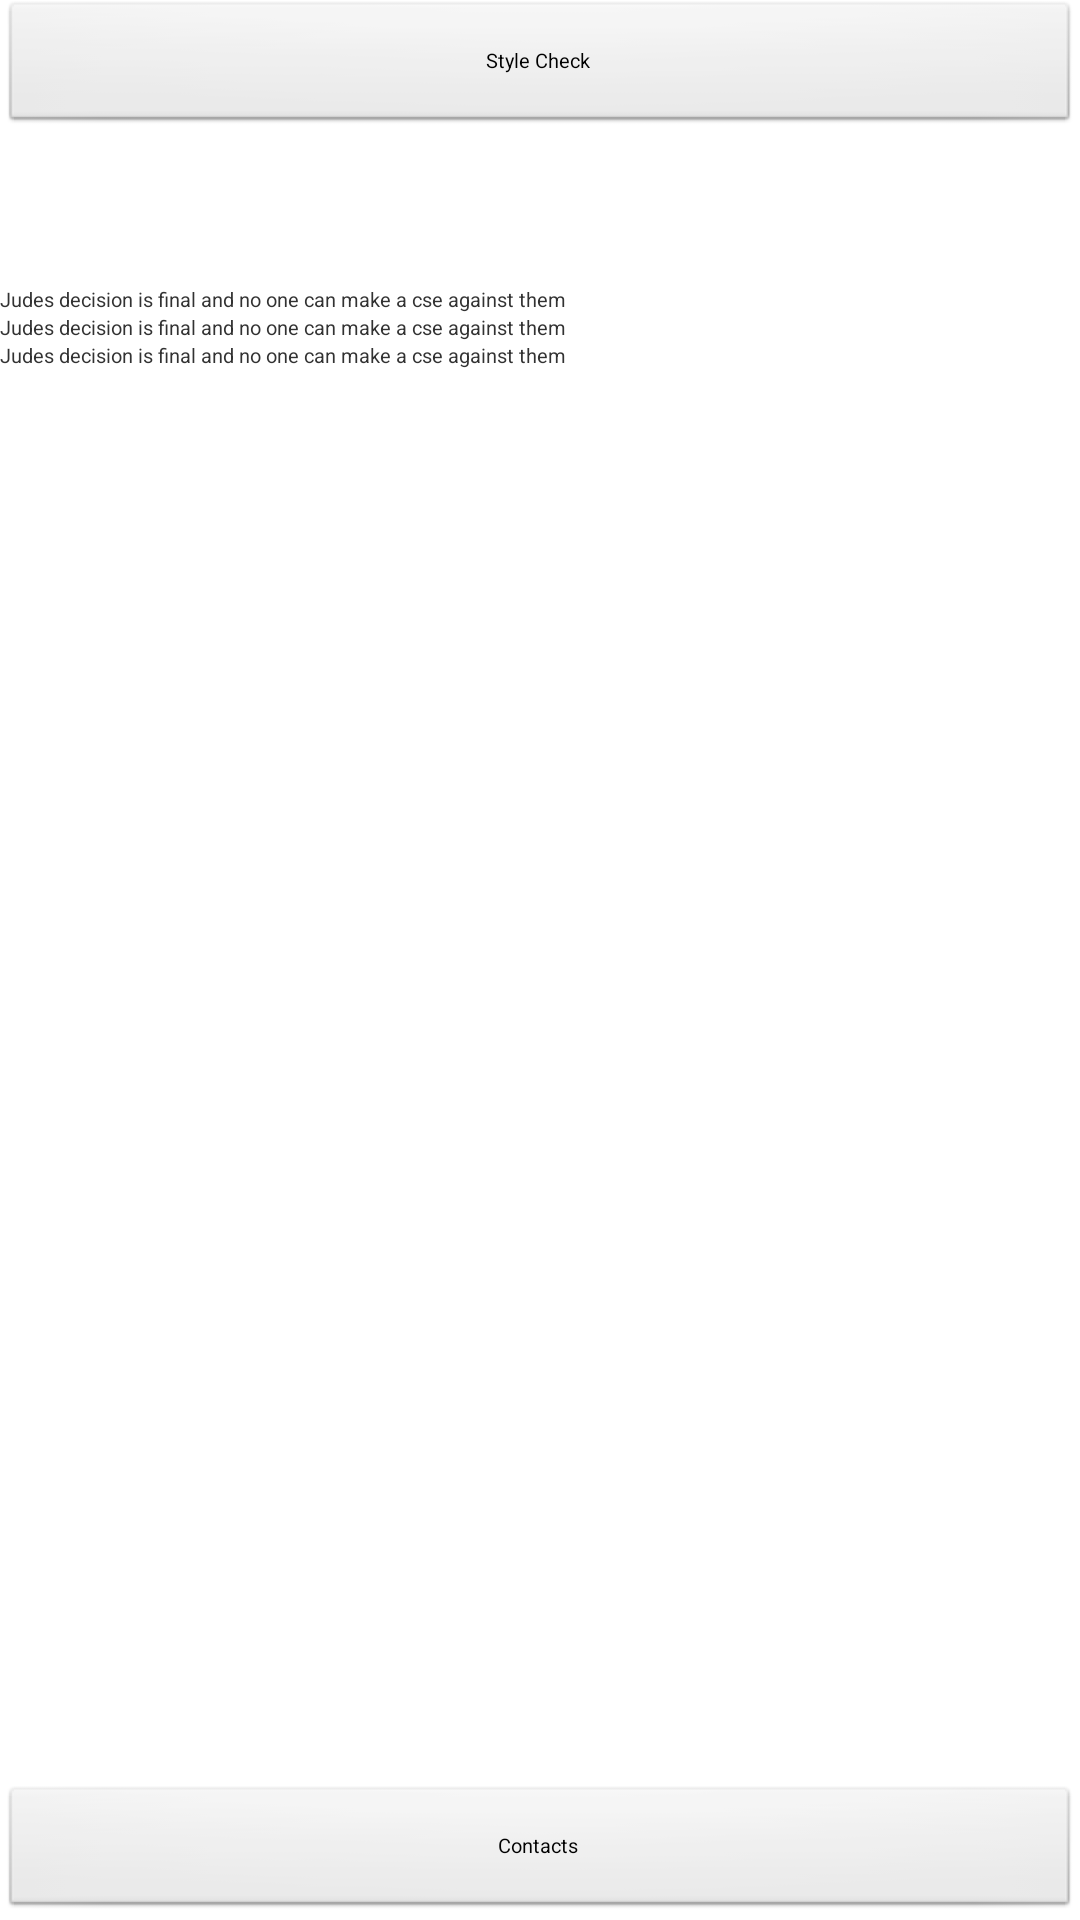

Reconstruct the res/layout file that produces this screen, plus the resources it refers to.
<!-- AndroidManifest.xml: application theme AppTheme -->
<!-- res/layout/rules.xml -->
<?xml version="1.0" encoding="utf-8"?>
<RelativeLayout xmlns:android="http://schemas.android.com/apk/res/android"
    android:layout_width="match_parent"
    android:layout_height="match_parent"
    android:orientation="vertical" >
    
      <Button
        android:layout_width="fill_parent"
        android:layout_height="45dp"
        android:layout_alignParentTop="true"
        android:text="Style Check" 
        android:id="@+id/showevent3"
        android:layout_gravity="center"
        android:textSize="20px" />
      
      <LinearLayout xmlns:android="http://schemas.android.com/apk/res/android"
    android:layout_width="match_parent"
    android:layout_height="match_parent"
    android:orientation="vertical" 
    android:layout_below="@+id/showevent3"
    android:paddingTop="50dp"
    >
     <TextView
        android:layout_width="fill_parent"
        android:layout_height="wrap_content"
        android:text="Judes decision is final and no one can make a cse against them" 
        android:textSize="20px" />
     
      <TextView
        android:layout_width="fill_parent"
        android:layout_height="wrap_content"
        android:text="Judes decision is final and no one can make a cse against them" 
        android:textSize="20px" />
    
       <TextView
        android:layout_width="fill_parent"
        android:layout_height="wrap_content"
        android:text="Judes decision is final and no one can make a cse against them" 
        android:textSize="20px" />
    
     
    
    </LinearLayout>
      
     
      <Button
        android:layout_width="fill_parent"
        android:layout_height="45dp"
        android:layout_alignParentBottom="true"
        android:text="Contacts" 
        android:layout_gravity="center"
        android:id="@+id/contacts3"
        android:textSize="20px" />
    

</RelativeLayout>
<!-- resources referenced by this layout -->
<resources>
  <style name="AppTheme" parent="AppBaseTheme">
          
      </style>
  <style name="AppBaseTheme" parent="android:Theme.Light">
          
      </style>
</resources>
